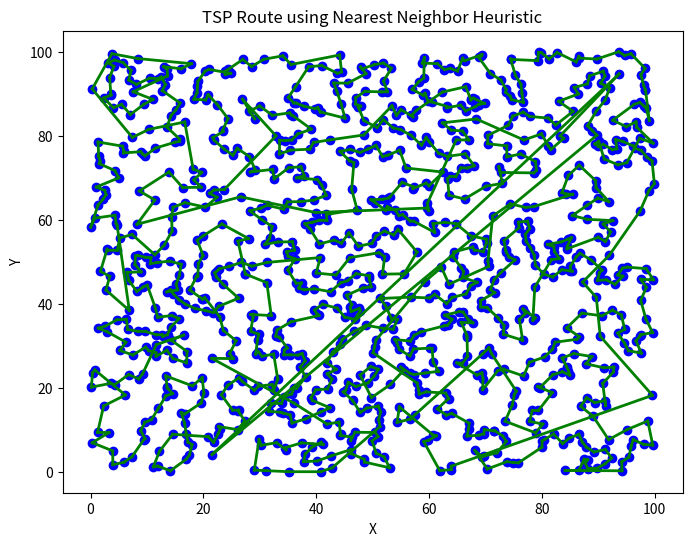

This figure's Python source:
import random
import math
import pprint
import matplotlib.pyplot as plt

# ----------------------------------
# 1. Generate random 2D points.
def generate_random_points(n, x_range=(0, 100), y_range=(0, 100)):
    points = []
    for _ in range(n):
        x = random.uniform(*x_range)
        y = random.uniform(*y_range)
        points.append((x, y))
    return points

# Compute Euclidean distance between two points.
def euclidean_distance(p, q):
    return math.sqrt((p[0] - q[0])**2 + (p[1] - q[1])**2)

# ----------------------------------
# 2. Create a complete graph from the points.
# The graph is represented as a dictionary where each key is a node index,
# and its value is a dictionary mapping every other node's index to the Euclidean distance.
def create_complete_graph(points):
    graph = {}
    n = len(points)
    for i in range(n):
        graph[i] = {}
        for j in range(n):
            if i != j:
                graph[i][j] = euclidean_distance(points[i], points[j])
    return graph

# ----------------------------------
# 3. Nearest Neighbor TSP Algorithm (Greedy)
# This algorithm starts at a given start node and repeatedly visits the closest unvisited node.
def nearest_neighbor_tsp(graph, start):
    n = len(graph)
    unvisited = set(range(n))
    unvisited.remove(start)
    route = [start]
    current = start

    while unvisited:
        # Find the nearest neighbor from the current node.
        next_node = min(unvisited, key=lambda x: graph[current][x])
        route.append(next_node)
        unvisited.remove(next_node)
        current = next_node

    # Finally, return to the start to complete the cycle.
    route.append(start)
    return route

# Compute the total length of a given route based on the graph.
def calculate_route_length(route, graph):
    total = 0
    for i in range(len(route)-1):
        total += graph[route[i]][route[i+1]]
    return total

# ----------------------------------
# 4. (Optional) Plot the TSP route
def plot_tsp(points, route):
    plt.figure(figsize=(8, 6))
    
    # Plot the points.
    xs = [points[i][0] for i in range(len(points))]
    ys = [points[i][1] for i in range(len(points))]
    plt.scatter(xs, ys, c='blue')
    
    # Annotate points with their indices.
    
        
    
    # Plot the route.
    for i in range(len(route)-1):
        p1 = points[route[i]]
        p2 = points[route[i+1]]
        plt.plot([p1[0], p2[0]], [p1[1], p2[1]], color='green', linewidth=2)
    
    plt.title("TSP Route using Nearest Neighbor Heuristic")
    plt.xlabel("X")
    plt.ylabel("Y")
    plt.show()

# ----------------------------------
# 5. Main function putting it all together.
def main():
    n_points = 1000
      # Adjust as needed.
    points = generate_random_points(n_points)
    
    # Create the complete graph.
    graph = create_complete_graph(points)
    
    # Print the graph dictionary to the console.
    
    # Choose a starting node (for simplicity, we choose node 0).
    start = 0
    tsp_route = nearest_neighbor_tsp(graph, start)
    total_length = calculate_route_length(tsp_route, graph)
    
    print("\nNearest Neighbor TSP Route (node indices):", tsp_route)
    print("Total distance of the route: {:.2f}".format(total_length))
    
    # Optionally, display the TSP route graphically.
    plot_tsp(points, tsp_route)

if __name__ == '__main__':
    main()
